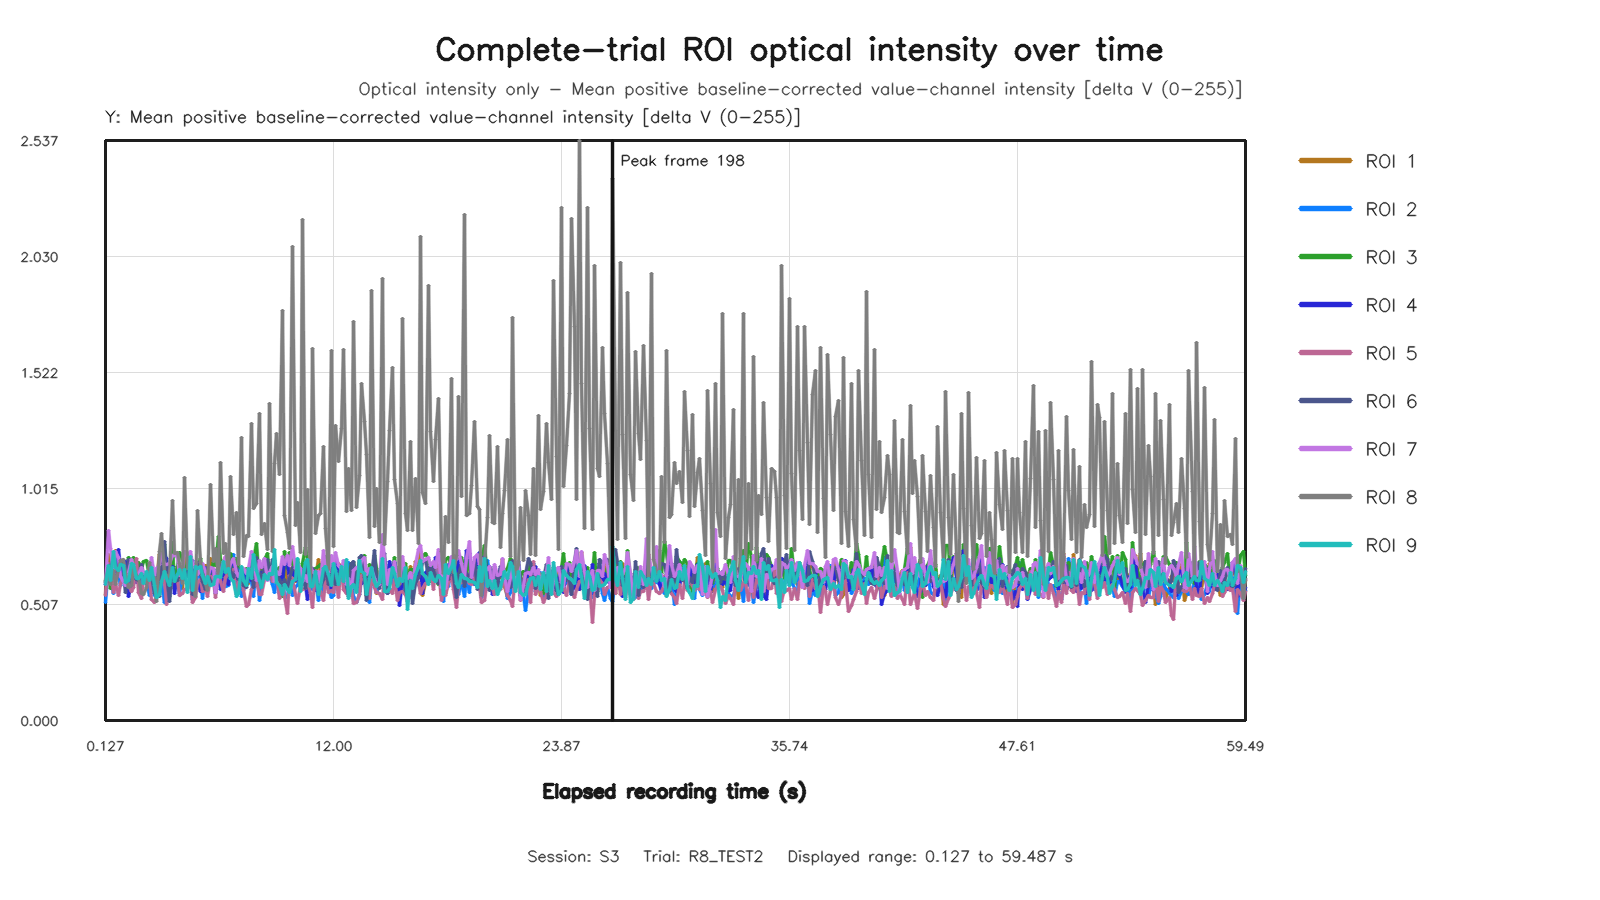

Data behind this chart, as committed beside it:
capture_frame_id, elapsed_time_s, roi1_value, roi2_value, roi3_value, roi4_value, roi5_value, roi6_value, roi7_value, roi8_value, roi9_value
0, 0.1267, 0.551, 0.5163, 0.6082, 0.5943, 0.5485, 0.603, 0.5958, 0.6142, 0.5953
1, 0.2717, 0.7257, 0.6839, 0.6849, 0.6678, 0.6876, 0.6778, 0.8322, 0.6684, 0.68
2, 0.3825, 0.7002, 0.6213, 0.5764, 0.6021, 0.6679, 0.6636, 0.7541, 0.5951, 0.6146
3, 0.5452, 0.6406, 0.5537, 0.6767, 0.6329, 0.562, 0.7344, 0.6417, 0.6562, 0.7403
4, 0.6652, 0.7449, 0.6211, 0.6772, 0.6561, 0.6006, 0.6649, 0.739, 0.5942, 0.6694
5, 0.7828, 0.632, 0.633, 0.6506, 0.7487, 0.5481, 0.6388, 0.7129, 0.6627, 0.6547
6, 0.9335, 0.6262, 0.5921, 0.6577, 0.6631, 0.5984, 0.6299, 0.6314, 0.6985, 0.683
7, 1.055, 0.6607, 0.6862, 0.6895, 0.6067, 0.6399, 0.6446, 0.61, 0.7024, 0.6777
8, 1.183, 0.6881, 0.6172, 0.6161, 0.6956, 0.6347, 0.5596, 0.5926, 0.6428, 0.6017
9, 1.327, 0.5577, 0.6361, 0.711, 0.5429, 0.5899, 0.7055, 0.647, 0.5829, 0.6106
10, 1.455, 0.5887, 0.5901, 0.6891, 0.6098, 0.5646, 0.6617, 0.7052, 0.5916, 0.6849
11, 1.583, 0.664, 0.6571, 0.7128, 0.6323, 0.5836, 0.6328, 0.6785, 0.6728, 0.6845
12, 1.727, 0.6141, 0.6066, 0.663, 0.6027, 0.7101, 0.6169, 0.6237, 0.6338, 0.6198
13, 1.855, 0.6346, 0.6871, 0.6913, 0.6466, 0.5603, 0.6104, 0.6401, 0.6252, 0.6227
14, 1.983, 0.6455, 0.5755, 0.6641, 0.6215, 0.5352, 0.6817, 0.6712, 0.5576, 0.6447
15, 2.13, 0.6166, 0.632, 0.6946, 0.6274, 0.6165, 0.6393, 0.6458, 0.5514, 0.6012
16, 2.255, 0.6132, 0.6085, 0.7012, 0.6015, 0.6032, 0.6302, 0.6323, 0.582, 0.6506
17, 2.397, 0.6174, 0.5485, 0.6321, 0.6441, 0.6181, 0.6217, 0.6586, 0.6923, 0.6136
18, 2.528, 0.6739, 0.6407, 0.6342, 0.6774, 0.53, 0.6378, 0.7111, 0.6198, 0.6698
19, 2.677, 0.5721, 0.5452, 0.609, 0.6197, 0.5169, 0.5567, 0.6337, 0.625, 0.5906
20, 2.797, 0.6119, 0.6288, 0.6472, 0.6514, 0.5474, 0.5774, 0.6645, 0.5204, 0.5391
21, 2.947, 0.7262, 0.6305, 0.5997, 0.656, 0.6589, 0.5419, 0.6807, 0.741, 0.5533
22, 3.063, 0.63, 0.6067, 0.692, 0.6318, 0.6668, 0.6575, 0.7299, 0.8201, 0.6091
23, 3.183, 0.6041, 0.5146, 0.7709, 0.7214, 0.6162, 0.7816, 0.6807, 0.6473, 0.6521
24, 3.328, 0.6842, 0.6182, 0.6664, 0.7096, 0.5075, 0.6459, 0.6816, 0.6358, 0.6206
25, 3.455, 0.6165, 0.6134, 0.5405, 0.634, 0.5589, 0.5213, 0.6848, 0.6292, 0.5919
26, 3.59, 0.642, 0.6256, 0.7775, 0.6746, 0.6223, 0.6686, 0.7221, 0.9619, 0.6681
27, 3.727, 0.6104, 0.6544, 0.5795, 0.5538, 0.6118, 0.6091, 0.728, 0.7294, 0.6074
28, 3.873, 0.6724, 0.6102, 0.6751, 0.6384, 0.616, 0.6112, 0.7152, 0.7351, 0.6376
29, 3.983, 0.6373, 0.5565, 0.7357, 0.6397, 0.5478, 0.6768, 0.6355, 0.6851, 0.6594
30, 4.132, 0.5781, 0.633, 0.7042, 0.6126, 0.5554, 0.6265, 0.6526, 0.6005, 0.6212
31, 4.256, 0.7117, 0.6406, 0.6722, 0.632, 0.5733, 0.6494, 0.7413, 1.065, 0.6611
32, 4.383, 0.679, 0.6644, 0.6292, 0.6457, 0.5777, 0.6309, 0.7235, 0.667, 0.5616
33, 4.528, 0.6008, 0.6163, 0.684, 0.6668, 0.6091, 0.711, 0.7395, 0.7048, 0.7183
34, 4.655, 0.6114, 0.5279, 0.6479, 0.6997, 0.5184, 0.5506, 0.689, 0.6099, 0.5691
35, 4.8, 0.6102, 0.5799, 0.6833, 0.604, 0.5363, 0.6431, 0.6663, 0.5434, 0.6719
36, 4.927, 0.6088, 0.6478, 0.6756, 0.5984, 0.6047, 0.6931, 0.6374, 0.9183, 0.6662
37, 5.073, 0.5932, 0.622, 0.7097, 0.5658, 0.6161, 0.6435, 0.6584, 0.6924, 0.6751
38, 5.183, 0.6037, 0.5354, 0.6395, 0.6521, 0.5654, 0.6082, 0.6883, 0.6336, 0.6327
39, 5.332, 0.6769, 0.6466, 0.6456, 0.6695, 0.5765, 0.5735, 0.6501, 0.6007, 0.6014
40, 5.455, 0.6694, 0.5683, 0.5869, 0.6055, 0.5406, 0.6433, 0.6216, 0.5681, 0.6289
41, 5.583, 0.7102, 0.637, 0.642, 0.6569, 0.6295, 0.6075, 0.6693, 1.033, 0.5919
42, 5.727, 0.6155, 0.6146, 0.6918, 0.662, 0.6223, 0.6057, 0.6639, 0.6951, 0.597
43, 5.878, 0.5693, 0.5548, 0.6767, 0.5726, 0.5397, 0.6085, 0.5593, 0.7539, 0.6283
44, 5.988, 0.7086, 0.6816, 0.8047, 0.6425, 0.6638, 0.6446, 0.649, 0.6313, 0.63
45, 6.127, 0.6539, 0.6485, 0.7053, 0.5736, 0.6092, 0.6784, 0.6421, 1.127, 0.6242
46, 6.257, 0.6446, 0.6691, 0.6687, 0.6682, 0.5643, 0.6863, 0.6958, 0.7323, 0.6945
47, 6.383, 0.7112, 0.5884, 0.666, 0.6154, 0.6261, 0.6991, 0.7162, 0.7724, 0.6474
48, 6.53, 0.6169, 0.5926, 0.6927, 0.5944, 0.6524, 0.7137, 0.6513, 0.6444, 0.6664
49, 6.656, 0.6432, 0.7101, 0.732, 0.6769, 0.6305, 0.6502, 0.6864, 1.068, 0.6232
50, 6.783, 0.6747, 0.727, 0.6692, 0.6968, 0.6612, 0.6248, 0.7105, 0.8138, 0.61
51, 6.927, 0.6166, 0.6049, 0.7105, 0.6164, 0.5495, 0.6715, 0.6476, 0.908, 0.5406
52, 7.055, 0.6045, 0.6738, 0.6749, 0.6037, 0.6117, 0.617, 0.6316, 0.6837, 0.5567
53, 7.191, 0.583, 0.5427, 0.6644, 0.6017, 0.6231, 0.6289, 0.6565, 1.237, 0.6721
54, 7.327, 0.6306, 0.5712, 0.6205, 0.6503, 0.5688, 0.5895, 0.6657, 0.7184, 0.6136
55, 7.456, 0.6337, 0.6414, 0.6653, 0.6226, 0.5004, 0.5812, 0.6412, 0.809, 0.5891
56, 7.584, 0.6006, 0.6086, 0.6559, 0.6529, 0.5069, 0.6423, 0.6661, 0.8046, 0.6634
57, 7.732, 0.6772, 0.6118, 0.6913, 0.6132, 0.5714, 0.687, 0.7387, 1.299, 0.621
58, 7.855, 0.7003, 0.5423, 0.7062, 0.674, 0.5872, 0.5808, 0.7086, 0.9258, 0.7273
59, 7.986, 0.6272, 0.6877, 0.773, 0.5921, 0.6092, 0.7136, 0.6104, 0.9505, 0.6564
... 386 more rows
